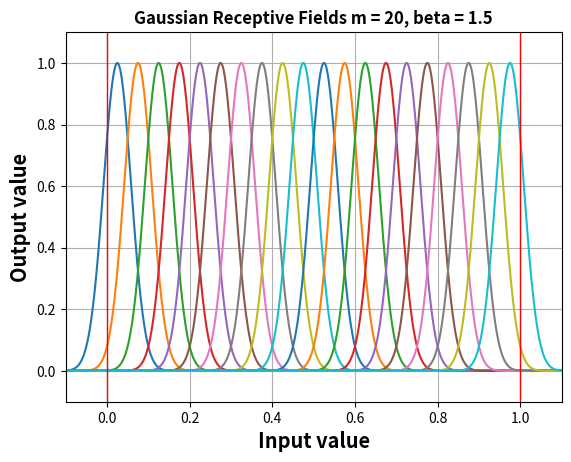

The matplotlib source for this figure:
import matplotlib.pyplot as plt
import math
import os

def gauss(x, center, variance):
    return 1 / variance * math.sqrt(2*math.pi) * math.exp(-0.5 * pow((x - center) / variance, 2))

def frange(n_from, n_to, dt):
    return [n_from + x*dt for x in range(int((n_to-n_from)/dt))]


Imin = 0
Imax = 1

m = 20
beta = 1.5 # between 1.0 and 2.0

center = Imin
variance = 1/beta*((Imax-Imin)/(m))
gaussianMax = gauss(0, center, variance)


for i in range(m):
    center = Imin + ((2*i+1)/2)*(Imax-Imin)/(m)
    variance = 1/beta*((Imax-Imin)/(m))
    plt.plot(frange(-5, 5, 0.001), [gauss(x, center, variance)/gaussianMax for x in frange(-5, 5, 0.001)])


plt.title('Gaussian Receptive Fields m = 20, beta = 1.5', fontsize='large', fontweight='bold')
plt.xlabel('Input value', fontsize='x-large', fontweight='bold')
plt.ylabel('Output value', fontsize='x-large', fontweight='bold')
plt.grid()


plt.axvline(x=Imin, color='r', linewidth=1)
plt.axvline(x=Imax, color='r', linewidth=1)
plt.ylim([-0.1,1.1])
plt.xlim([-0.1,1.1])
# plt.savefig(os.path.dirname(os.path.abspath(__file__)) + '/figures/' + 'gaussian_receptive_fields_m20' + '.png', bbox_inches='tight', dpi=300)
plt.show()
